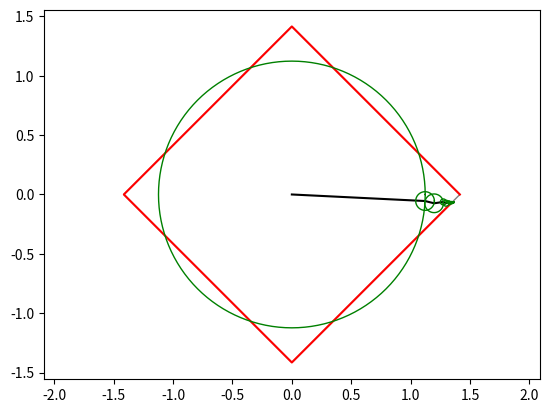

Here is the Python script that generated this plot:
import numpy as np
import matplotlib.pyplot as plt
np.set_printoptions(suppress=True)


N = 128
t = np.linspace(0, 2*np.pi, N+1)


def main():
    x, y = square_trajectory(N)
    animate_epicycles(x, y)


def square_trajectory(N):
    r = (((0.0*np.pi<=t) * (t<=0.5*np.pi)) * 1/np.cos(t-0.25*np.pi) +
         ((0.5*np.pi<t) * (t<=1.0*np.pi)) * 1/np.cos(t-0.75*np.pi) +
         ((1.0*np.pi<t) * (t<=1.5*np.pi)) * 1/np.cos(t-1.25*np.pi) +
         ((1.5*np.pi<t) * (t<=2.0*np.pi)) * 1/np.cos(t-1.75*np.pi))
    return np.cos(t) * r, np.sin(t) * r


def animate_epicycles(x, y):
    # compute DFT and sort by magnitude
    z = x + 1j*y
    Z = np.fft.fft(z, N)/N
    freqs = np.arange(N)
    idx = np.argsort(-np.abs(Z))
    Z, freqs = Z[idx], freqs[idx]

    # set up plot stuff
    trace = []
    orig_plot = plt.plot(x, y, 'gray', linewidth=1)[0]
    rad_plot = plt.plot([], [], 'k-')[0]
    trace_plot = plt.plot([], [], 'r-')[0]
    circle_plots = []
    for i in range(N):
        circle_plots.append(plt.plot([], [], 'g-', linewidth=1)[0])
    plt.axis('equal')

    # animate
    for n in range(len(Z)):
        # compute the IDFT sum, but with descending magnitudes
        centers = np.pad(np.cumsum(Z * np.exp(1j * freqs * t[n])), [1, 0])

        # update plot data
        rad_plot.set_data(centers.real, centers.imag)
        for i in range(N):
            circle_plots[i].set_data(np.abs(Z[i])*np.cos(t) + centers[i].real,
                                     np.abs(Z[i])*np.sin(t) + centers[i].imag)

        trace.append([centers[-1].real, centers[-1].imag])
        trace_plot.set_data(*zip(*trace))
        plt.draw()
        plt.pause(0.1)


main()
